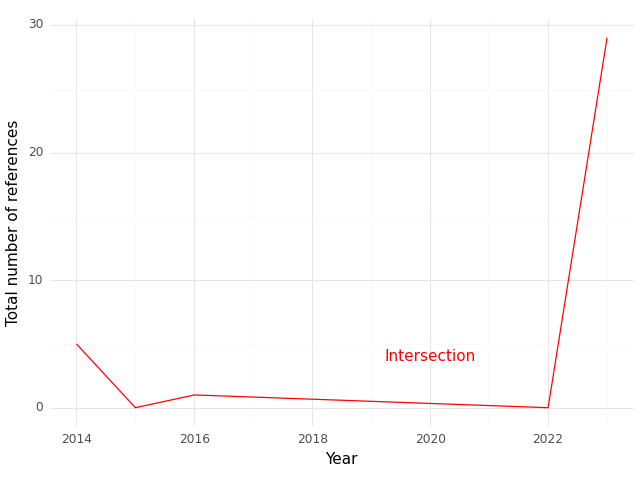

The data file committed next to this chart (first rows):
, Year, intersection
0, 2014, 5.0
1, 2015, 0.0
2, 2016, 1.0
3, 2022, 0.0
4, 2023, 29.0
